The GitHub repository OliverButlerSU/Realtime-Chess-Digitizer contains a labelled image folder "Piece Occupation" with 2 categories: occupied square, unoccupied square. Examples follow, each with its label.

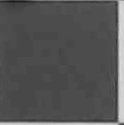
Label: unoccupied square

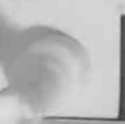
Label: occupied square

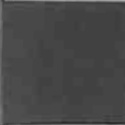
Label: unoccupied square

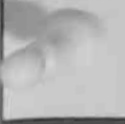
Label: occupied square

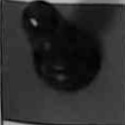
Label: occupied square

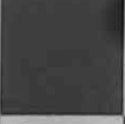
Label: unoccupied square
